Dataset: archive_png (GitHub, hzyen/digit_and_symbol_recognition). Classes: decimal point, div, equal sign, minus sign, original number, original sign, other number, other sign, plus sign, times.

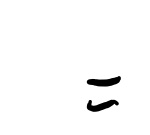
Label: equal sign

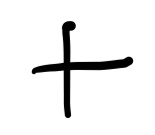
Label: plus sign

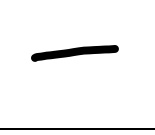
Label: minus sign

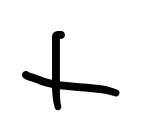
Label: plus sign

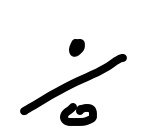
Label: div

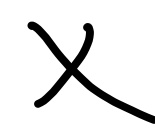
Label: times
